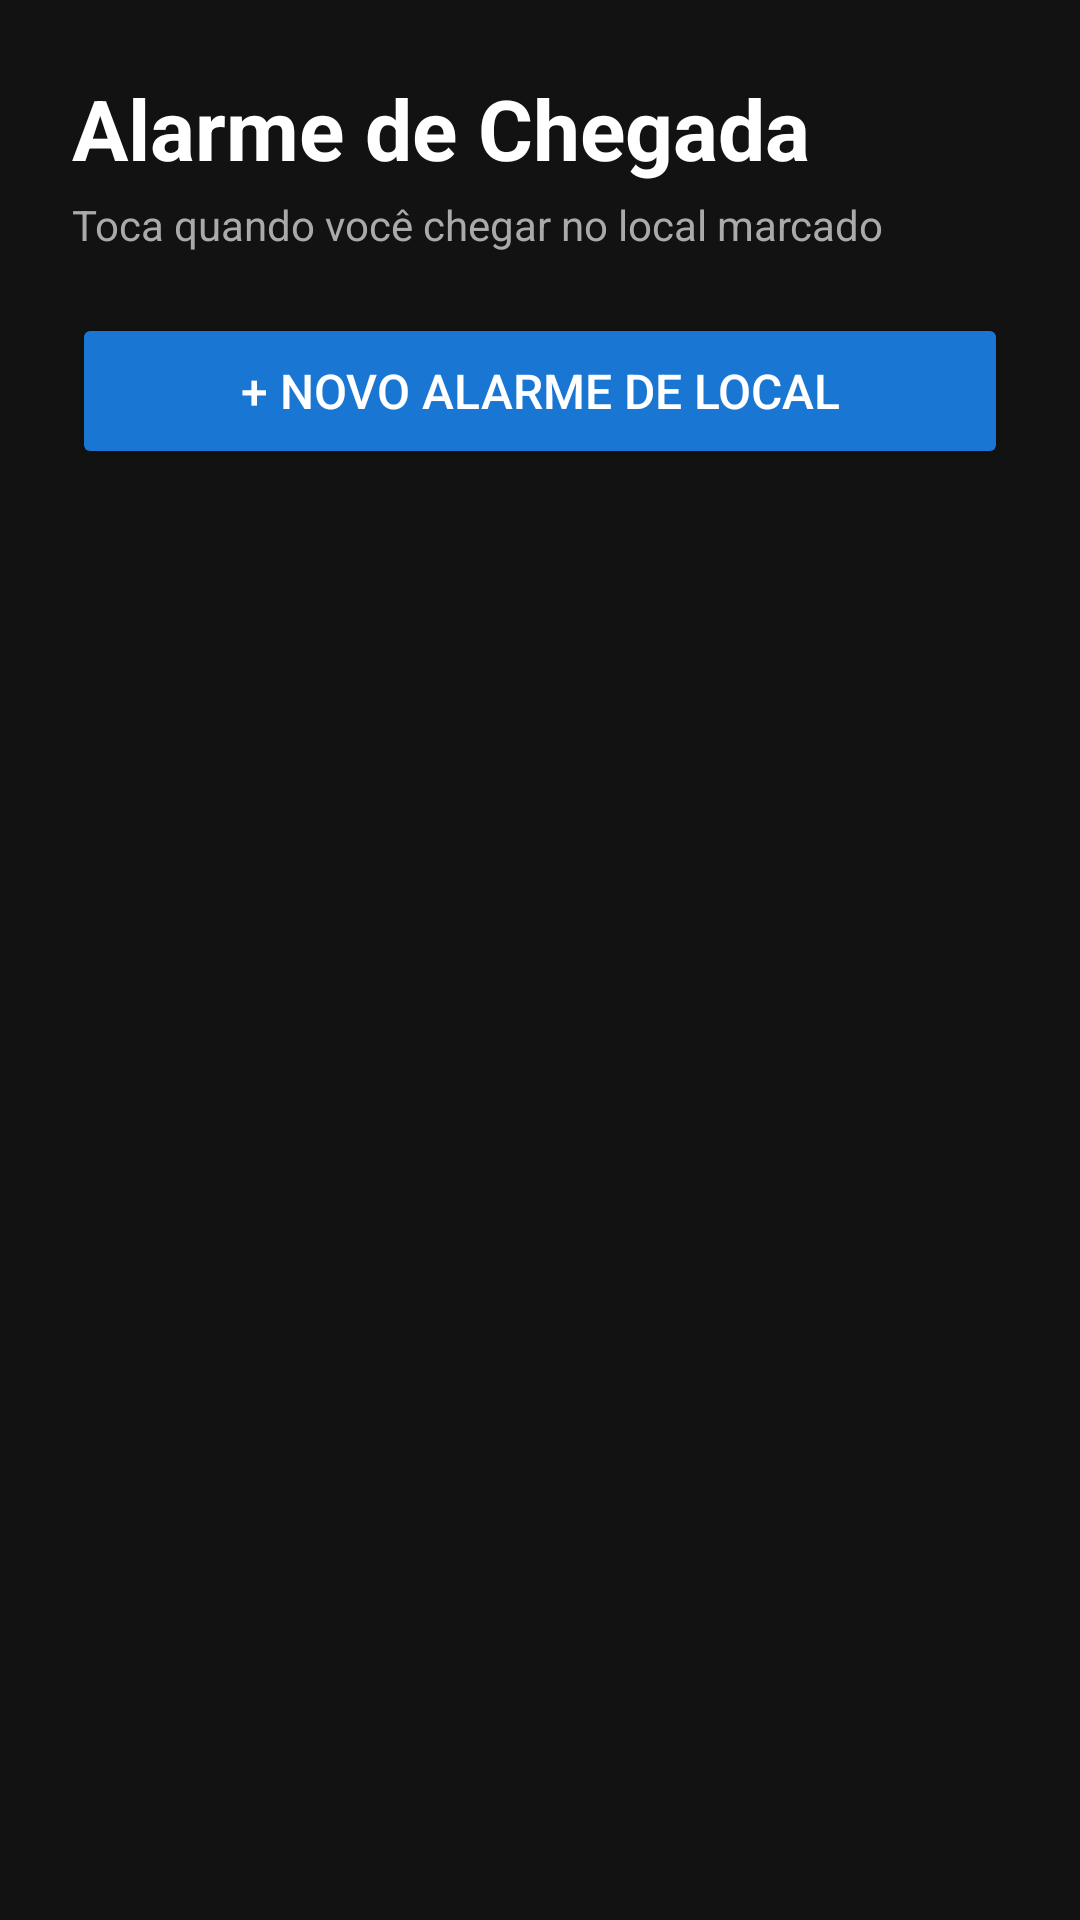

Android layout source for this screen:
<!-- AndroidManifest.xml: application theme Theme.AlarmeChegada -->
<!-- res/layout/activity_main.xml -->
<?xml version="1.0" encoding="utf-8"?>
<LinearLayout xmlns:android="http://schemas.android.com/apk/res/android"
    android:layout_width="match_parent"
    android:layout_height="match_parent"
    android:orientation="vertical"
    android:padding="24dp"
    android:background="@color/bg_dark">

    <TextView
        android:layout_width="wrap_content"
        android:layout_height="wrap_content"
        android:text="Alarme de Chegada"
        android:textColor="@color/white"
        android:textSize="28sp"
        android:textStyle="bold"
        android:layout_marginBottom="4dp" />

    <TextView
        android:layout_width="wrap_content"
        android:layout_height="wrap_content"
        android:text="Toca quando você chegar no local marcado"
        android:textColor="#AAAAAA"
        android:textSize="14sp"
        android:layout_marginBottom="20dp" />

    <Button
        android:id="@+id/btnNovoLocal"
        android:layout_width="match_parent"
        android:layout_height="52dp"
        android:text="+ Novo alarme de local"
        android:textSize="16sp"
        android:backgroundTint="@color/azul_localizacao"
        android:textColor="@color/white"
        android:layout_marginBottom="16dp" />

    <ScrollView
        android:layout_width="match_parent"
        android:layout_height="0dp"
        android:layout_weight="1">

        <LinearLayout
            android:id="@+id/containerLocais"
            android:layout_width="match_parent"
            android:layout_height="wrap_content"
            android:orientation="vertical" />

    </ScrollView>

</LinearLayout>
<!-- resources referenced by this layout -->
<resources>
  <color name="azul_localizacao">#1976D2</color>
  <color name="bg_dark">#121212</color>
  <color name="white">#FFFFFF</color>
  <style name="Theme.AlarmeChegada" parent="Theme.AppCompat.DayNight.NoActionBar">
          <item name="colorPrimary">@color/azul_localizacao</item>
          <item name="android:windowBackground">@color/bg_dark</item>
      </style>
</resources>
